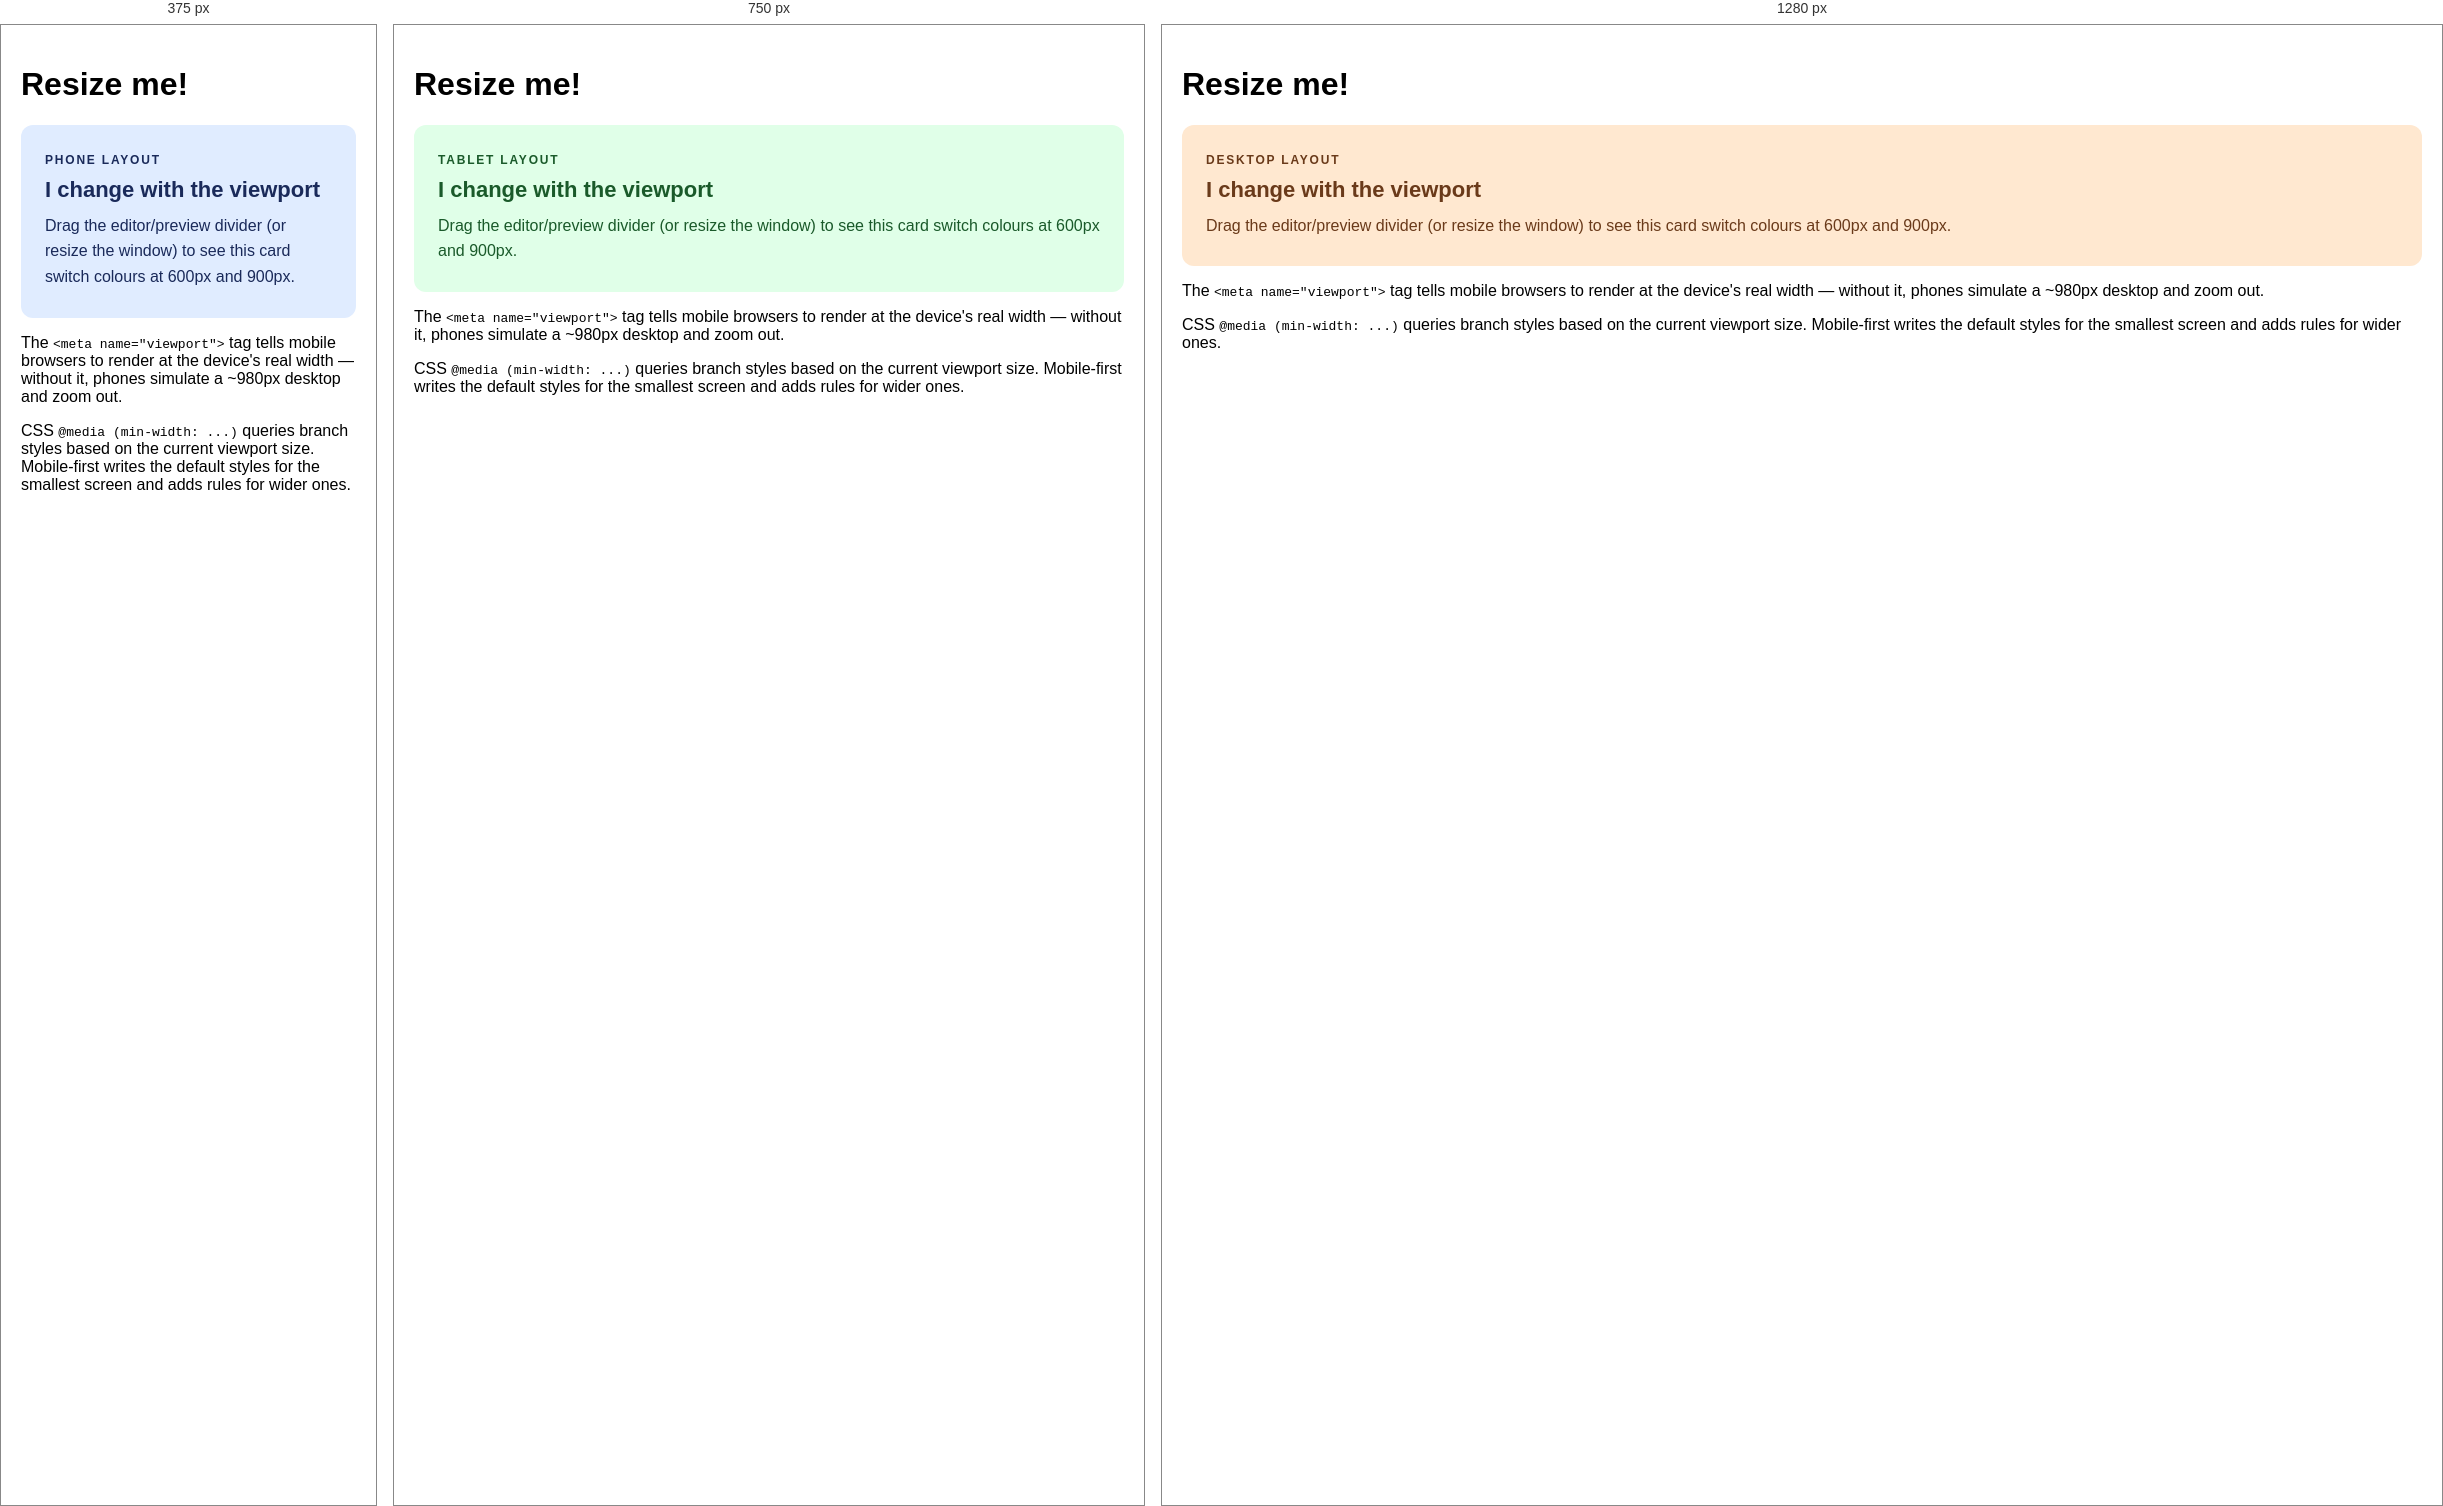
Rendered at 375 px, 750 px and 1280 px, left to right.

<!-- file: responsive-viewport.html -->
<!DOCTYPE html>
<html lang="en">
<head>
  <meta charset="UTF-8">
  <meta name="viewport" content="width=device-width, initial-scale=1">
  <title>Responsive basics</title>
  <style>
    body {
      font-family: sans-serif;
      padding: 20px;
      margin: 0;
    }
    .card {
      padding: 28px 24px;
      border-radius: 12px;
      background: #e0ecff;
      color: #1a2a5a;
      transition: background .25s, color .25s;
    }
    .card::before {
      content: "Phone layout";
      display: block;
      font-weight: 700;
      font-size: 12px;
      letter-spacing: 0.15em;
      text-transform: uppercase;
      margin-bottom: 10px;
    }
    .card h2 { margin: 0 0 10px; font-size: 22px; }
    .card p  { margin: 0; line-height: 1.6; }

    @media (min-width: 600px) {
      .card { background: #e0ffe8; color: #1a5a2a; }
      .card::before { content: "Tablet layout"; }
    }
    @media (min-width: 900px) {
      .card { background: #ffe8d0; color: #6a3a1a; }
      .card::before { content: "Desktop layout"; }
    }
  </style>
</head>
<body>
<h1>Resize me!</h1>
<div class="card">
  <h2>I change with the viewport</h2>
  <p>Drag the editor/preview divider (or resize the window) to see
     this card switch colours at 600px and 900px.</p>
</div>

<p>The <code>&lt;meta name="viewport"&gt;</code> tag tells mobile
   browsers to render at the device's real width — without it,
   phones simulate a ~980px desktop and zoom out.</p>

<p>CSS <code>@media (min-width: ...)</code> queries branch styles
   based on the current viewport size. Mobile-first writes the
   default styles for the smallest screen and adds rules for
   wider ones.</p>

<script src="../../home.js" defer></script>
</body>
</html>